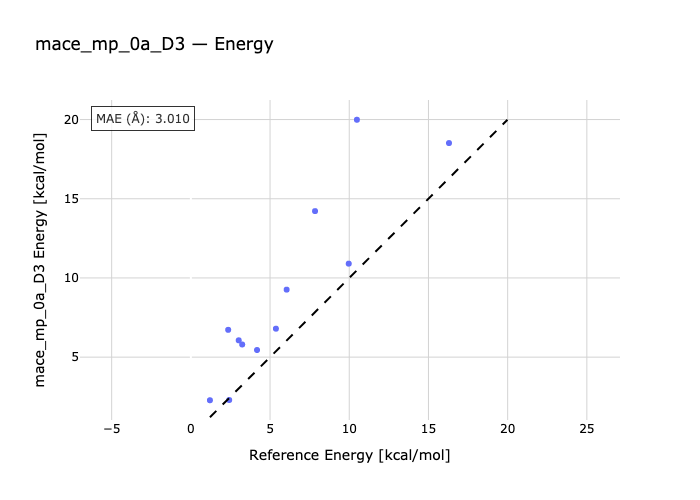

Values plotted in this chart, from the file beside it:
species, reference, predicted
1O_A-1O-1O_B, 5.37, 6.796
2O_A-2O_B-2O, 6.047, 9.261
3O_B-3O_A-3O, 2.421, 2.293
4O-4O_B-4O_A, 9.967, 10.9
1N_A-1N_B-1N, 2.357, 6.725
2N_A-2N-2N_B, 3.021, 6.063
3N_B-3N_A-3N, 1.205, 2.279
4N-4N_B-4N_A, 4.177, 5.45
1CL_A-1CL_B-1CL, 7.839, 14.22
2CL-2CL_B-2CL_A, 10.48, 19.99
3CL-3CL_B-3CL_A, 3.241, 5.799
4CL_A-4CL-4CL_B, 16.3, 18.52
